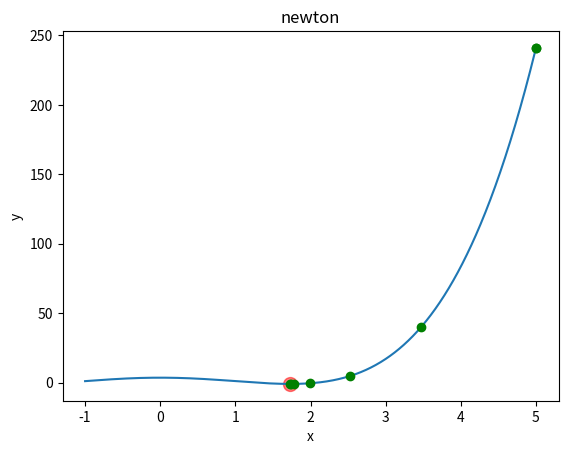

Write Python code to recreate this figure.

import matplotlib.pyplot as plt
import numpy as np

def newton ( f, fPrime, fDoublePrime, xi = 5, tol = 1e-4 ):

    x = np.linspace ( -1, 5, 1000 )
    y = f ( x )

    plt.title ( 'newton' )
    plt.xlabel ( 'x' )
    plt.ylabel ( 'y' )
    plt.plot ( x, y )

    plt.plot ( xi, f ( xi ), 'o', color = 'g' )

    iteration = 0

    while 1:

        fPrimeX = fPrime ( xi )
        fDoublePrimeX = fDoublePrime ( xi )

        if fDoublePrime == 0:
            print ("Double prime = 0")
            break

        xi1 = xi - ( fPrimeX / fDoublePrimeX )

        plt.plot ( xi, f ( xi ), 'o', color = 'g' )
        print ( "iteration: " + str ( iteration ) + " xi: " + str ( xi ) + ' acc: ' + str ( abs ( xi1 - xi ) ) )
        iteration += 1

        if abs ( xi1 - xi ) < tol:
            plt.scatter ( xi1, f ( xi1 ), s = 100, c = 'r', alpha = 0.5 ) 
            return xi1, f ( xi1 ), iteration, iteration * 2

        xi = xi1


def f ( x ):
    return ( ( ( ( x ** 2 ) - 3 ) ** 2 ) / 2 ) - 1

def fPrime ( x ):
    return ( ( ( x ** 2 ) - 3 ) * 2 * x )

def fDoublePrime ( x ):
    return ( 6 * ( x ** 2 ) ) - 6

rez = newton ( f, fPrime, fDoublePrime )

print ( rez )

plt.show ()
